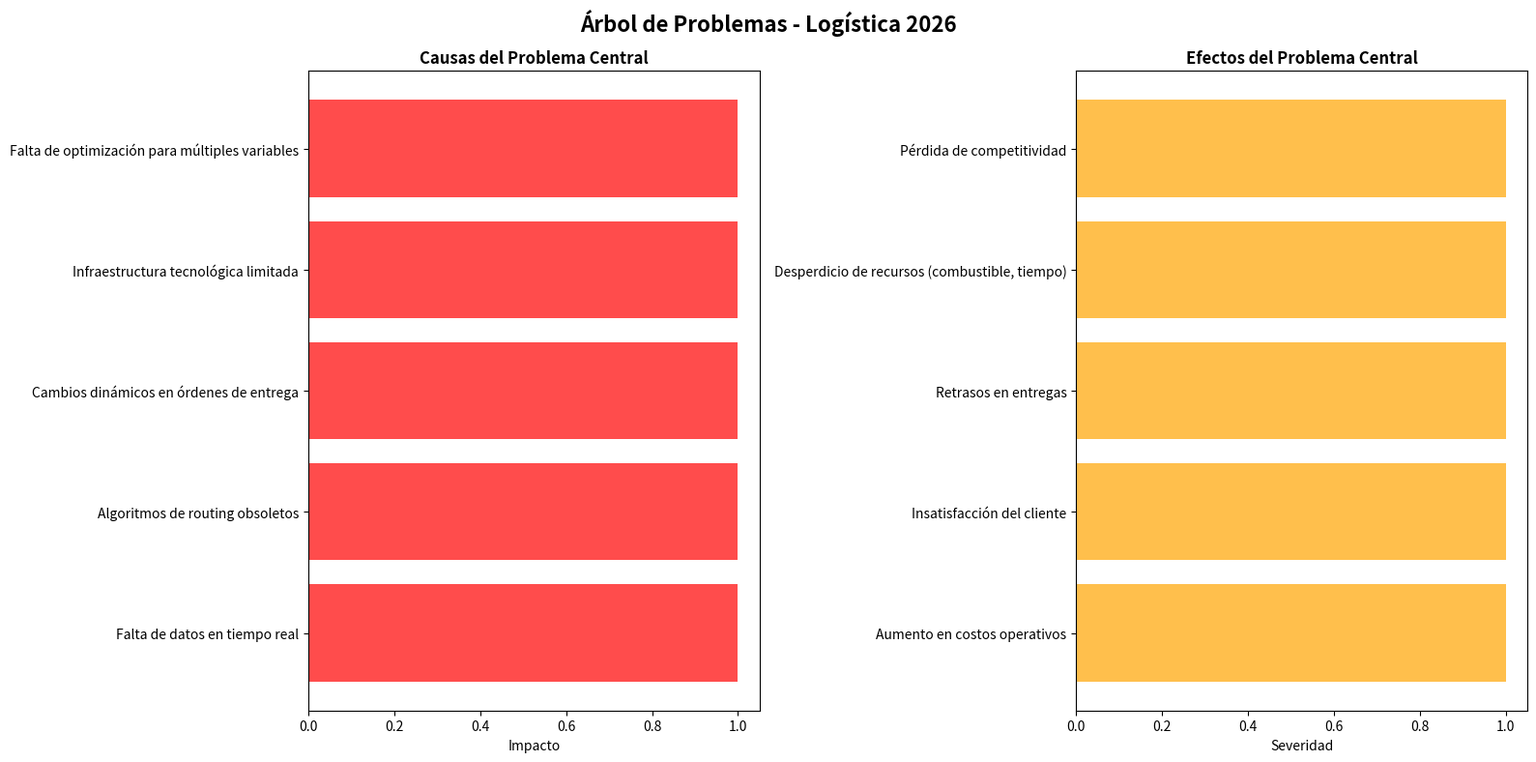
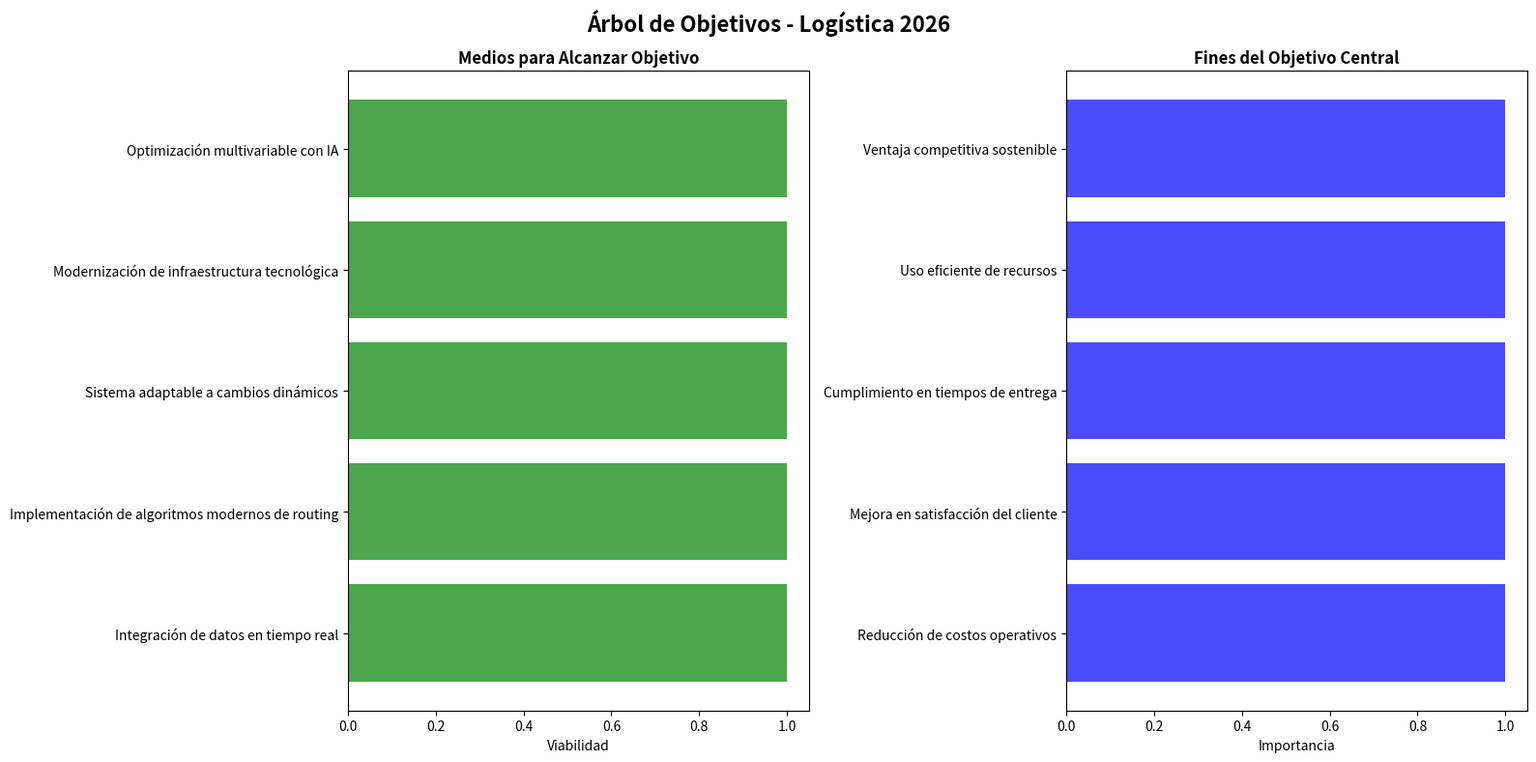

Write Python code to recreate these figures, in order.
"""
Caso de Uso 1 - Optimización de Rutas de Entrega con GNNs
Fase 1: Ideación - Árbol de Problemas (Marco Lógico)
"""

import pandas as pd
import matplotlib.pyplot as plt
from typing import Dict, List

class ArbolProblemasLogistica:
    """
    Clase para analizar el árbol de problemas del caso de uso de optimización de rutas
    utilizando la metodología de Marco Lógico
    """
    
    def __init__(self):
        self.problema_central = "Ineficiencia en rutas de entrega"
        self.causas = [
            "Falta de datos en tiempo real",
            "Algoritmos de routing obsoletos", 
            "Cambios dinámicos en órdenes de entrega",
            "Infraestructura tecnológica limitada",
            "Falta de optimización para múltiples variables"
        ]
        
        self.efectos = [
            "Aumento en costos operativos",
            "Insatisfacción del cliente",
            "Retrasos en entregas",
            "Desperdicio de recursos (combustible, tiempo)",
            "Pérdida de competitividad"
        ]
        
        self.stakeholders = [
            "Equipos de logística",
            "Conductores", 
            "Clientes finales",
            "Gerencia de operaciones",
            "Proveedores de tecnología"
        ]
    
    def generar_arbol_problemas(self) -> Dict:
        """
        Genera el árbol de problemas completo
        """
        arbol = {
            "problema_central": self.problema_central,
            "causas": self.causas,
            "efectos": self.efectos,
            "stakeholders": self.stakeholders
        }
        return arbol
    
    def convertir_arbol_objetivos(self) -> Dict:
        """
        Convierte el árbol de problemas a árbol de objetivos
        """
        arbol_objetivos = {
            "objetivo_central": "Eficiencia optimizada en rutas de entrega",
            "medios": [
                "Integración de datos en tiempo real",
                "Implementación de algoritmos modernos de routing",
                "Sistema adaptable a cambios dinámicos",
                "Modernización de infraestructura tecnológica",
                "Optimización multivariable con IA"
            ],
            "fines": [
                "Reducción de costos operativos",
                "Mejora en satisfacción del cliente",
                "Cumplimiento en tiempos de entrega",
                "Uso eficiente de recursos",
                "Ventaja competitiva sostenible"
            ]
        }
        return arbol_objetivos
    
    def visualizar_arbol(self, tipo: str = "problemas"):
        """
        Visualiza el árbol de problemas u objetivos
        """
        if tipo == "problemas":
            arbol = self.generar_arbol_problemas()
            titulo = "Árbol de Problemas - Logística 2026"
        else:
            arbol = self.convertir_arbol_objetivos()
            titulo = "Árbol de Objetivos - Logística 2026"
        
        # Crear visualización simple con matplotlib
        fig, (ax1, ax2) = plt.subplots(1, 2, figsize=(16, 8))
        
        # Izquierda: Problemas/Causas
        if tipo == "problemas":
            ax1.barh(range(len(self.causas)), [1]*len(self.causas), 
                     color='red', alpha=0.7)
            ax1.set_yticks(range(len(self.causas)))
            ax1.set_yticklabels(self.causas, fontsize=10)
            ax1.set_title('Causas del Problema Central', fontsize=12, fontweight='bold')
            ax1.set_xlabel('Impacto')
        else:
            medios = arbol['medios']
            ax1.barh(range(len(medios)), [1]*len(medios), 
                     color='green', alpha=0.7)
            ax1.set_yticks(range(len(medios)))
            ax1.set_yticklabels(medios, fontsize=10)
            ax1.set_title('Medios para Alcanzar Objetivo', fontsize=12, fontweight='bold')
            ax1.set_xlabel('Viabilidad')
        
        # Derecha: Efectos/Fines
        if tipo == "problemas":
            ax2.barh(range(len(self.efectos)), [1]*len(self.efectos), 
                     color='orange', alpha=0.7)
            ax2.set_yticks(range(len(self.efectos)))
            ax2.set_yticklabels(self.efectos, fontsize=10)
            ax2.set_title('Efectos del Problema Central', fontsize=12, fontweight='bold')
            ax2.set_xlabel('Severidad')
        else:
            fines = arbol['fines']
            ax2.barh(range(len(fines)), [1]*len(fines), 
                     color='blue', alpha=0.7)
            ax2.set_yticks(range(len(fines)))
            ax2.set_yticklabels(fines, fontsize=10)
            ax2.set_title('Fines del Objetivo Central', fontsize=12, fontweight='bold')
            ax2.set_xlabel('Importancia')
        
        plt.suptitle(titulo, fontsize=16, fontweight='bold')
        plt.tight_layout()
        plt.savefig(f'arbol_{tipo}_logistica.png', dpi=300, bbox_inches='tight')
        plt.show()
    
    def generar_documento_ideacion(self) -> str:
        """
        Genera el documento de ideación completo
        """
        arbol_problemas = self.generar_arbol_problemas()
        arbol_objetivos = self.convertir_arbol_objetivos()
        
        documento = f"""
# Documento de Ideación - Optimización de Rutas con GNNs

## 📋 Contexto del Proyecto

### Problema Central
{arbol_problemas['problema_central']}

## 🔍 Análisis de Problemas (Marco Lógico)

### Causas Identificadas
{chr(10).join([f"- {causa}" for causa in arbol_problemas['causas']])}

### Efectos Negativos
{chr(10).join([f"- {efecto}" for efecto in arbol_problemas['efectos']])}

### Stakeholders Afectados
{chr(10).join([f"- {stakeholder}" for stakeholder in arbol_problemas['stakeholders']])}

## 🎯 Análisis de Objetivos (Marco Lógico)

### Objetivo Central
{arbol_objetivos['objetivo_central']}

### Medios para Alcanzar el Objetivo
{chr(10).join([f"- {medio}" for medio in arbol_objetivos['medios']])}

### Fines Esperados
{chr(10).join([f"- {fin}" for fin in arbol_objetivos['fines']])}

## 📊 Métricas de Éxito Propuestas

### KPIs Principales
- Reducción del tiempo de entrega: 15%
- Disminución de costos operativos: 20%
- Mejora en satisfacción del cliente: 25%
- Optimización del uso de recursos: 30%

### Métricas Técnicas
- Precisión del modelo GNN: >90%
- Latencia en predicciones: <50ms
- Escalabilidad: 1000 solicitudes/segundo

## 🛠️ Propuesta de Solución

### Tecnología Principal
- **Graph Neural Networks (GNNs)** con TensorFlow 2.15
- **Capas personalizadas** para manejo de grafos dinámicos
- **Integración con datos en tiempo real** (Waze, GPS, IoT)

### Hardware Requerido
- GPU NVIDIA H100 para entrenamiento
- Edge devices (Jetson Orin) para inferencia
- Infraestructura cloud escalable

## 📅 Cronograma Estimado

1. **Fase 1 - Diseño**: 2 semanas
2. **Fase 2 - Desarrollo**: 4 semanas  
3. **Fase 3 - Optimización**: 2 semanas
4. **Fase 4 - Despliegue**: 1 semana
5. **Fase 5 - Monitoreo**: Continuo

## 🎯 Impacto Esperado

La implementación de esta solución permitirá transformar completamente la operación logística,
posicionando a la empresa como líder en innovación tecnológica del sector.

---
*Documento generado automáticamente con Marco Lógico - 2026*
"""
        return documento

def main():
    """
    Función principal para ejecutar el análisis de ideación
    """
    print("🚚 ANÁLISIS DE IDEACIÓN - OPTIMIZACIÓN DE RUTAS CON GNNS")
    print("=" * 70)
    
    # Crear instancia del analizador
    analizador = ArbolProblemasLogistica()
    
    # Generar árbol de problemas
    print("\n📊 Generando árbol de problemas...")
    arbol_problemas = analizador.generar_arbol_problemas()
    
    print(f"   Problema Central: {arbol_problemas['problema_central']}")
    print(f"   Causas Identificadas: {len(arbol_problemas['causas'])}")
    print(f"   Efectos Negativos: {len(arbol_problemas['efectos'])}")
    print(f"   Stakeholders: {len(arbol_problemas['stakeholders'])}")
    
    # Generar árbol de objetivos
    print("\n🎯 Generando árbol de objetivos...")
    arbol_objetivos = analizador.convertir_arbol_objetivos()
    
    print(f"   Objetivo Central: {arbol_objetivos['objetivo_central']}")
    print(f"   Medios Propuestos: {len(arbol_objetivos['medios'])}")
    print(f"   Fines Esperados: {len(arbol_objetivos['fines'])}")
    
    # Visualizar árboles
    print("\n📊 Generando visualizaciones...")
    analizador.visualizar_arbol("problemas")
    analizador.visualizar_arbol("objetivos")
    
    # Generar documento de ideación
    print("\n📝 Generando documento de ideación...")
    documento = analizador.generar_documento_ideacion()
    
    # Guardar documento
    with open('documento_ideacion.md', 'w', encoding='utf-8') as f:
        f.write(documento)
    
    print("   ✅ Documento guardado como 'documento_ideacion.md'")
    print("   ✅ Visualizaciones guardadas como PNG")
    
    # Guardar estructura JSON para uso posterior
    import json
    estructura_completa = {
        "arbol_problemas": arbol_problemas,
        "arbol_objetivos": arbol_objetivos,
        "documento_ideacion": documento
    }
    
    with open('estructura_ideacion.json', 'w', encoding='utf-8') as f:
        json.dump(estructura_completa, f, indent=2, ensure_ascii=False)
    
    print("   ✅ Estructura completa guardada como 'estructura_ideacion.json'")
    
    print("\n🎯 ANÁLISIS COMPLETADO")
    print("=" * 70)
    print("📋 PRÓXIMOS PASOS:")
    print("   1. Revisar el documento de ideación generado")
    print("   2. Validar con stakeholders")
    print("   3. Proceder a la fase de diseño técnico")
    print("=" * 70)

if __name__ == "__main__":
    main()
